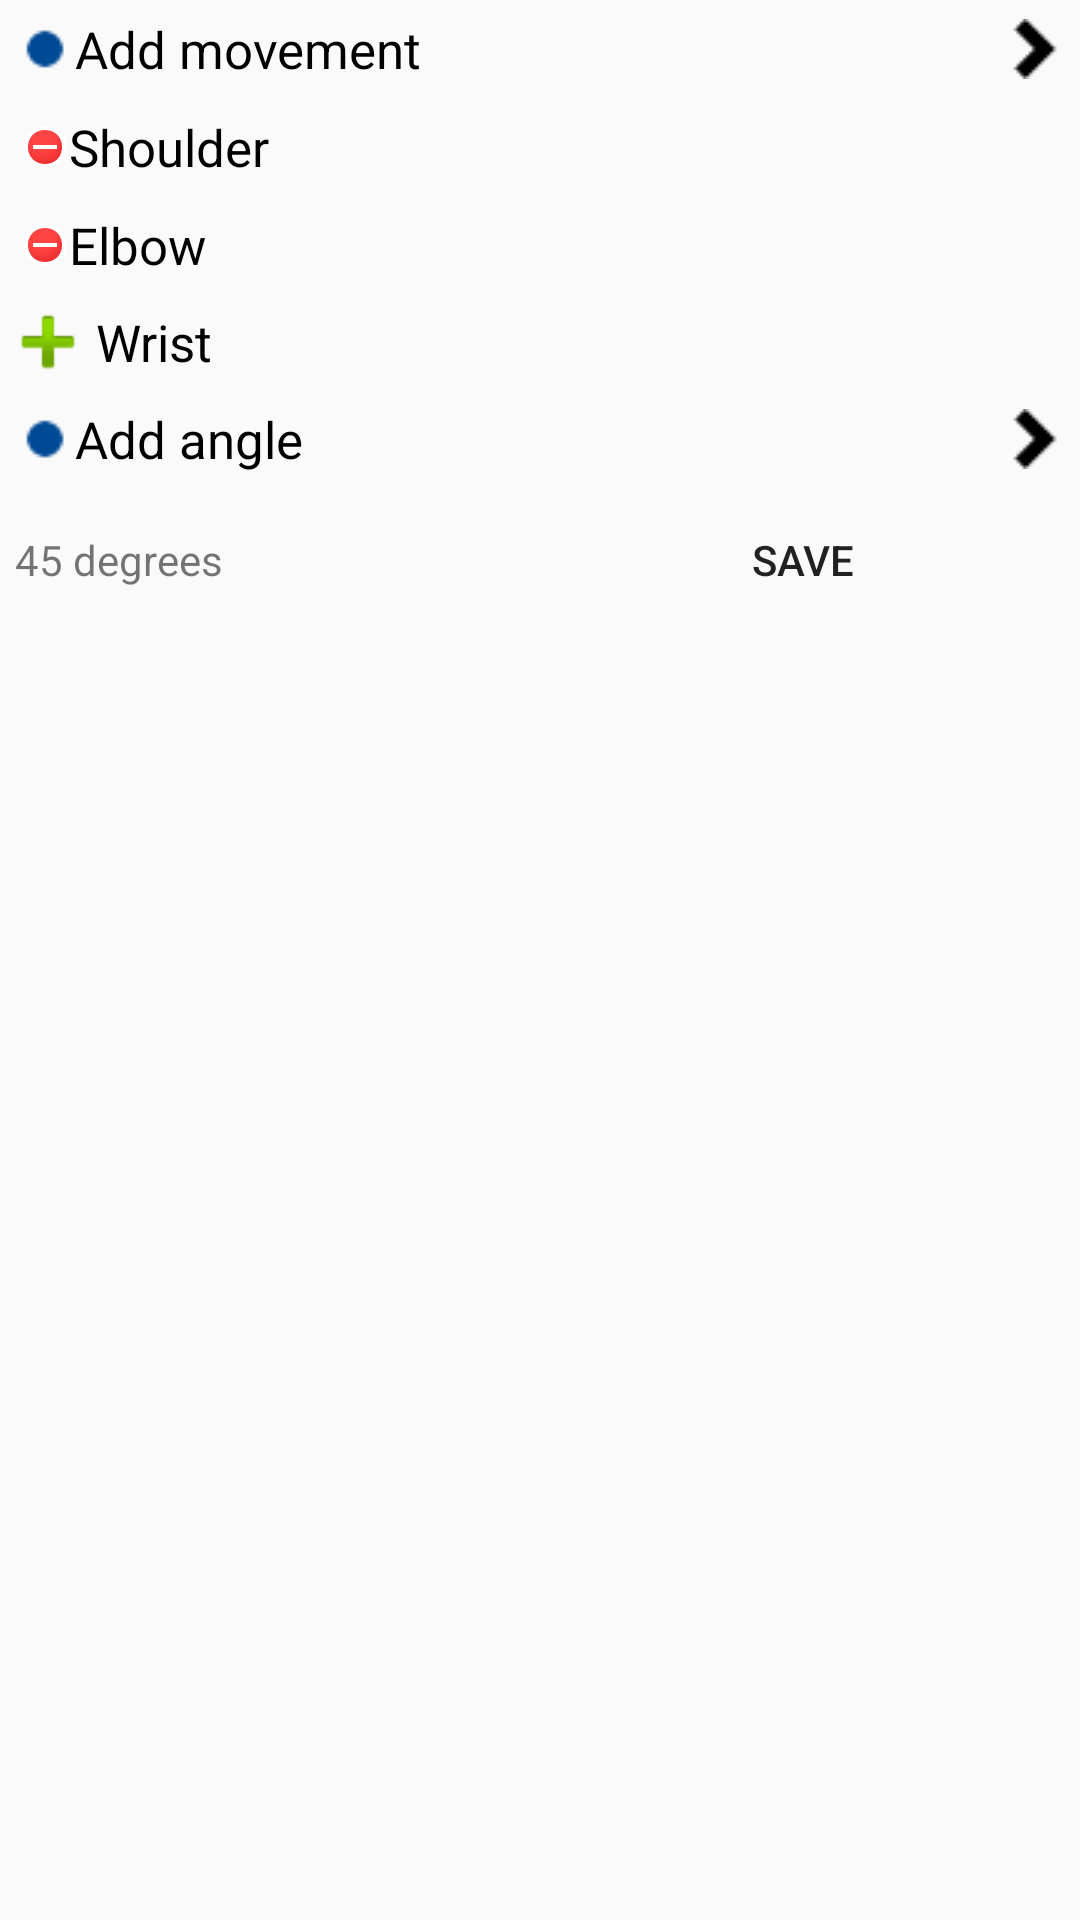

Write the Android layout XML for this screen, with the resource values it uses.
<!-- AndroidManifest.xml: application theme AppTheme -->
<!-- res/layout/attributes_dialog_fragment.xml -->
<?xml version="1.0" encoding="utf-8"?>
<LinearLayout xmlns:android="http://schemas.android.com/apk/res/android"
    android:orientation="vertical" android:layout_width="match_parent"
    android:layout_height="match_parent">

    <TextView
        android:layout_width="match_parent"
        android:layout_height="wrap_content"
        android:textSize="17dip"
        android:gravity="center_vertical"
        android:text="Add movement"
        android:textColor="@android:color/black"
        android:drawableLeft="@drawable/blue_dot"
        android:drawableRight="@drawable/right_arrow"
        android:padding="@dimen/blue_dot_padding"/>

    <TextView
        android:layout_width="match_parent"
        android:layout_height="wrap_content"
        android:textSize="17dip"
        android:text="Shoulder"
        android:gravity="center_vertical"
        android:textColor="@android:color/black"
        android:drawableLeft="@android:drawable/presence_busy"
        android:layout_marginLeft="2dp"
        android:padding="5dp"/>

    <TextView
        android:layout_width="match_parent"
        android:layout_height="wrap_content"
        android:text="Elbow"
        android:textSize="17dip"
        android:gravity="center_vertical"
        android:textColor="@android:color/black"
        android:drawableLeft="@android:drawable/presence_busy"
        android:layout_marginLeft="2dp"
        android:padding="5dp"/>

    <TextView
        android:layout_width="match_parent"
        android:layout_height="wrap_content"
        android:textSize="17dip"
        android:gravity="center_vertical"
        android:textColor="@android:color/black"
        android:drawableLeft="@android:drawable/ic_input_add"
        android:text="Wrist"/>

    <TextView
        android:layout_width="match_parent"
        android:layout_height="wrap_content"
        android:textSize="17dip"
        android:gravity="center_vertical"
        android:text="Add angle"
        android:textColor="@android:color/black"
        android:drawableLeft="@drawable/blue_dot"
        android:drawableRight="@drawable/right_arrow"
        android:padding="@dimen/blue_dot_padding"/>

    <LinearLayout
        android:layout_width="match_parent"
        android:layout_height="wrap_content"
        android:orientation="horizontal">

        <TextView
            android:layout_width="wrap_content"
            android:layout_height="wrap_content"
            android:gravity="left"
            android:text="45 degrees"
            android:padding="5dp"
            android:layout_weight="0.5"/>

        <Button
            android:layout_width="wrap_content"
            android:layout_height="wrap_content"
            android:background="@android:color/transparent"
            android:text="Save"
            android:layout_weight="0.5"/>

    </LinearLayout>

</LinearLayout>
<!-- resources referenced by this layout -->
<resources>
  <dimen name="blue_dot_padding">5dp</dimen>
  <!-- drawable blue_dot: png bitmap (drawable, 366 bytes) -->
  <!-- drawable right_arrow: png bitmap (drawable, 336 bytes) -->
  <style name="AppTheme" parent="Theme.AppCompat.Light.DarkActionBar">
          
          <item name="colorPrimary">@color/colorPrimary</item>
          <item name="colorPrimaryDark">@color/colorPrimaryDark</item>
          <item name="colorAccent">@color/colorAccent</item>
          <item name="preferenceTheme">@style/PreferenceThemeOverlay</item>
      </style>
  <!-- not gathered from this repository: default colours our renderer supplied (Android Studio template values) -->
  <color name="colorPrimary">#FF6200EE</color>
  <color name="colorPrimaryDark">#FF3700B3</color>
  <color name="colorAccent">#FF03DAC5</color>
</resources>
